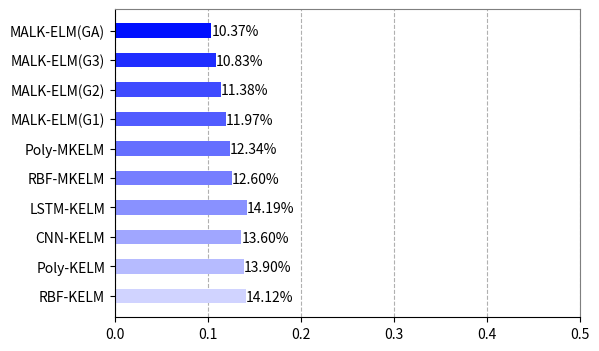

Write Python code to recreate this figure.
import matplotlib.pyplot as plt
import numpy as np
from matplotlib import cm

# 横向柱形图
# 1. 生成数据
np.random.seed(20230811)
x = ['RBF-KELM', 'Poly-KELM', 'CNN-KELM', 'LSTM-KELM', 'RBF-MKELM', 'Poly-MKELM', 'MALK-ELM(G1)', 'MALK-ELM(G2)', 'MALK-ELM(G3)', 'MALK-ELM(GA)']
y1_acc = [0.7812, 0.7659, 0.7736, 0.7559, 0.8367, 0.8162, 0.8688, 0.8737, 0.8823, 0.9099]
y1_mf = [0.5934, 0.5413, 0.5736, 0.5595, 0.6122, 0.6003, 0.6060, 0.6102, 0.6772, 0.7380]
y1_fnr = [0.0435, 0.0247, 0.0252, 0.0226, 0.0299,  0.0293, 0.0102, 0.0005, 0.0072, 0.0061]
y2_acc = [0.8109, 0.8004, 0.8136, 0.8092, 0.8244, 0.8179, 0.8305, 0.8504, 0.8580, 0.8728]
y2_mf = [0.5646, 0.5328, 0.5688, 0.5463, 0.5882, 0.5665, 0.5996, 0.6063, 0.6274, 0.6420]
y2_fnr = [0.0136, 0.0232, 0.0244, 0.0113, 0.0297, 0.0148, 0.0279, 0.0065, 0.0095, 0.0065]
y3_acc = [0.8474, 0.8417, 0.8420, 0.8393, 0.8586, 0.8528, 0.8672, 0.8682, 0.8802, 0.8893]
y3_mf = [0.8288, 0.8202, 0.8197, 0.8168, 0.8405, 0.8316, 0.8505, 0.8507, 0.8628, 0.8735]
y3_fnr = [0.1412, 0.1390, 0.1360, 0.1419, 0.1260, 0.1234, 0.1197, 0.1138, 0.1083, 0.1037]
# 2. 创建画布
fig = plt.figure(figsize=(6, 4), dpi=100)
ax = fig.add_subplot(111)

# 3. 绘制柱形图
ax.barh(x, y3_fnr, height=0.5, color =['#d0d3ff','#b6bbff','#a0a6ff','#8991ff','#767eff','#656fff','#515cff','#3f4bff','#1f2eff','#0010ff'])
for i in range(len(y1_fnr)):

    ax.text(y3_fnr[i], i - 0.17, "%.2f" %(y3_fnr[i]*100) + '%')

# 4. 设置样式
ax.grid(axis='x', linestyle='--')
ax.set_axisbelow(True)
ax.spines[['right', 'top']].set_color('C7')
plt.xlim([0, 0.5])
plt.show()